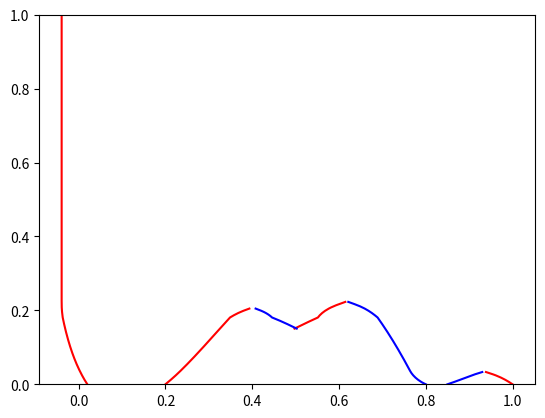

Write the Python code that produced this figure.
# -*- coding: utf-8 -*-
"""
Created on Tue Dec 14 17:41:52 2021

@author: s161981
"""

# -*- coding: utf-8 -*-
"""
Created on Wed Oct 27 13:55:22 2021

@author: s161981
"""

import numpy as np
import matplotlib.pyplot as plt
import matplotlib.animation as animation
import time as timer
# import numba
# from numba import jit #just-in-time compiling. Yet to be implemented...



### Example 1:
boxLength = 1
initialPositions = np.array([[0.02], [0.2], [0.8], [0.85], [1]]) # double brackets for easier generalisation to multiple dimensions
b = np.array([-1, -1, 1, 1, -1]) 

# Creation time, place and 'orientation' (positive/negative charge order):
creation = (0.15, [0.5], [-1,1])

    
### Example 1:
boxLength = 1
# initialPositions = np.array([[0.25], [0.75]]) 
# b= np.array([-1, 1])


initialNrParticles = np.shape(initialPositions)[0]
dim = np.shape(initialPositions)[1]
domain = (0,boxLength)


### Example 2:
# boxLength = 1
# nrParticles = 6
# dim = 1
# initialPositions = np.random.uniform(size = (nrParticles, dim), low = 0, high = boxLength)
# # 0/1 charges:
# b = np.random.choice((-1,1),nrParticles)
# # arbitrary charges in [-1,1]: 
# b = b * np.random.rand(nrParticles)
# # b = np.ones(nrParticles)


### Create grid, e.g. as possible sources: 
# nrSourcesPerSide = 10
# nrSources = nrSourcesPerSide**2
# #TODO surely there is an easier way? (Typically meshgrid is used to plot via X,Y = meshgrid(...))
# mesh1D = np.linspace(0,boxLength, nrParticles)
# mesh2D = np.meshgrid(mesh1D, mesh1D) #creates two 2D arrays, combining elts with same indices gives point on grid
# sources = np.transpose(np.reshape(mesh2D)) #turn into list of points
# domain = ((0,boxLength),)*dim
#Define 0 to 1 as positive direction. 


# %%
#@jit(nopython=True)
def pairwiseDistance(x, PBCs = False):
    """ Compute distances, optionally with PBCs
    
    Computes distances between all atoms, optionally for 
    closest copies taking boundaries into account.
    
    INPUT: np array of coordinates (single or multiple dimensions)
    OUTPUT: array of difference vectors and one of distances 
            between all coordinates, optionally w/ PBCs
    """    
    
    diff = x - x[:,np.newaxis] #difference vectors #2-norm of difference vectors
    if PBCs:
        diff = diff - np.floor(0.5 + diff/boxLength)*boxLength #calculate difference vector to closest copy of particle (with correct orientation)
    dist = np.linalg.norm(diff, axis = 2) #compute length of difference vectors
    
    return diff, dist



def kernel(x): 
    """ Given array of coordinates, compute log-kernel of particles """
    
    return np.log(pairwiseDistance(x))
#Idea: eventually give this as argument to `interaction' function


def interaction(diff,dist,b, PBCBool = True):
    """ Compute array of pairwise particle interactions for given array of particle coordinates and charges """
    
    np.fill_diagonal(dist, 1) #set distance from particle to itself to non-zero value to avoid div by 0; arbitrary, since this term cancels out anyway
    chargeArray = b * b[:,np.newaxis] #create matrix b_i b_j
    distCorrected = (dist**2 + eps) #normalise to avoid computational problems at singularity
    interactions = 1/len(b) * (-diff / distCorrected[:,:,np.newaxis]) * chargeArray[:,:,np.newaxis]  #len(b) is nr of particles
    
    return interactions, chargeArray
#TODO: make regularisation (+eps above) variable!

    
def projectParticles(x):
    """Projects particles into box of given size."""
    
    x = x % boxLength #also works in multi-D as long as box has same length in each dimension. Else, rewrite function to modulate in each dimension

    return x



def PeachKoehler(sources, x, b):
    """Computes Peach-Koehler force for each source"""
    
    f = 0 #TODO (placeholder)
    
    return f
    #TODO correctly implement stress fields (sigma)
    #TODO correct normal vectors (probably not equal for all sources)

# %% SIMULATION

### Simulation settings
simTime = 1
dt = 0.003
PBCs = False # Periodic Boundary Conditions
randomness = False
eps = 0.001 # to avoid singular force makig computation instable. 
sigma = 0.01 # influence of noise
sticky = True # whether or not collisions are sticky
collTres = 0.005 #Collision threshold; if particles are closer than this, they are considered collided
#TODO: additionally require particles to have opposite charges (otherwise, there
#      exist initial configurations where same-charge particles wrongly collide)


### Precomputation
nrSteps = int(simTime/dt) #rounds fraction down to integer (floor)
nrCreations = 2 #*len(creation[0]) #at every creation time, two new dislocations are introduced
nrParticles = initialNrParticles + nrCreations

x = np.zeros((nrSteps, nrParticles, dim))
x[0,:initialNrParticles,:] = initialPositions
x[0,initialNrParticles:,:] = np.nan

bPerTime = np.zeros((nrSteps, nrParticles))
b = np.append(b, np.zeros(nrCreations))
bInitial = np.copy(b) #copy to create new array; otherwise, bInitial is just a reference (and changes if b changes)

creationStep = np.floor(creation[0]/dt)

simStartTime = timer.time() #to time simulation length

### Simulation loop
for k in range(nrSteps-1):
    # Creation: 
    if (k == creationStep): 
        creationLocation, creationOrder = creation[1], creation[2]
        x[k, -2] = creationLocation - np.array([collTres * 0.5]) # set location, distance of collision treshold apart
        x[k, -1] = creationLocation + np.array([collTres * 0.5]) # sort of ugly fix, but should make generalisation to 2D easier
        b[-2:] = creationOrder #set charges as specified before. TODO does not seem to make a difference yet...
    
    # main forces/interaction: 
    diff, dist = pairwiseDistance(x[k], PBCs = PBCs)
    interactions, chargeArray = interaction(diff,dist,b, PBCBool = PBCs)
    
    if (k - creationStep < 10): #TODO now still arbitrary threshold. Idea: disable forces between new creation initially
        interactions[:,-2:,-2:] = 0 
    
    updates = np.nansum(interactions,axis = 1) #deterministic part; treating NaNs as zero
    x[k+1] = x[k] + updates * dt 
    
    if randomness: 
        random = sigma * np.random.normal(size = (nrParticles,dim)) #'noise' part
        x[k+1] += random * np.sqrt(dt) 
    
    if PBCs: 
        x[k+1] = projectParticles(x[k+1]) #places particles back into box
    
    newDist = pairwiseDistance(x[k+1], PBCs = PBCs)[1] #TODO work around this, really don't want to calculate all distances twice!
    
    if sticky: 
        # Idea: dist matrix symmetrical and don't want diagonal, so only take entries above diagonal. 
        #       need to compare to threshold, so np.triu does not work since all others are set to 0
        #       so set everything on and below diagonal to arbitrary large value
        newDist += 10*np.tril(np.ones((nrParticles,nrParticles))) #arbitrary large number, so that effectiv
        collidedPairs = np.where((newDist < collTres) & (chargeArray == -1)) #format ([parts A], [parts B]). Makes sure particles only annihilate if they have opposite charges
        #TODO may want something nicer than this construction... 
        
        b[collidedPairs[0]] = 0 #(b[collidedPairs[0]] + b[collidedPairs[1]])/2
        b[collidedPairs[1]] = 0
        x[k+1, collidedPairs[0]] = np.nan #(x[k+1, collidedPairs[0]] + x[k+1, collidedPairs[1]])/2 
        x[k+1, collidedPairs[1]] = np.nan #(x[k+1, collidedPairs[0]] + x[k+1, collidedPairs[1]])/2 
        #TODO this is not precise enough; make sure only net charge 0 can annihilate
        
        # bPerTime[collidedPairs[0]] = b[collidedPairs[0]] #to keep track of colours in animated plot (not yet working)
        # bPerTime[collidedPairs[1]] = b[collidedPairs[1]]
        
        
        
    
    
    
    if(k % int(nrSteps/10) == 0):
        print(f"{k} / {nrSteps}")

duration = timer.time() - simStartTime
print("Simulation duration was ", int(duration/3600), 'hours, ', 
                                  int((duration%3600)/60), " minutes and ", 
                                  int(duration%60), "seconds")  


# %%
### Plot animation ###
def plotAnim(bInitial, x): 

    # only 0/1-values:
    if (bInitial.dtype == dtype('int32')):
        colorDict = {-1:'red', 0:'grey', 1:'blue'}
        cols = np.vectorize(colorDict.get)(bInitial).tolist() #convert array of -1/0/1 to red/grey/blue
        #TODO: this way, particles that collide at some point are gray from the beginning...
        #      can we set colours within update function?
    
    # general values of b, not only 0/1: 
    if (bInitial.dtype == dtype('float64')):
        n = len(bInitial)
        cols = [0]*n
        
        #not nicest construction yet, but loop time is negligible compared to simulation
        for i in range(n): 
            if (bInitial[i] < 0): 
                cols[i] = 'red'
            # if ([i] == 0): 
            #     cols[i] = 'grey'
            if (bInitial[i] >= 0): 
                cols[i] = 'blue'
        
    
    
    fig = plt.figure()
    ax = plt.axes(xlim=domain[0], ylim=domain[1])
    scat = ax.scatter(x[0,:,0], x[0,:,1], c = cols) 
    
    
    time_template = 'time = %.1fs'
    time_text = ax.text(0.05, 0.9, '', transform=ax.transAxes)
    t_init = 0 # offset e.g. when disregarding warmup period
    
    N = nrParticles
    
    def update(i):
        update.k += 1
        xs = x[i,:,0]
        ys = x[i,:,1]
        predata = np.array([xs,ys])
        data = np.transpose(predata)
        scat.set_offsets(data)
        time_text.set_text(time_template % (t_init+i*dt))
        return scat, time_text
    
    update.k = 0
    
    ani = animation.FuncAnimation(fig, update, frames=nrSteps, interval=dt*10, )
    plt.show()


#1D plot:    
def plot1D(bInitial, x, endTime): 
    plt.clf() # Clears current figure
    
    trajectories = np.ndarray.squeeze(x)
    colorDict = {-1:'red', 0:'grey', 1:'blue'}
    bInitial[-2:] = creation[2] #set colour of created dislocations according to charge they eventually get (not 0 as beginning)
    # cols = np.vectorize(colorDict.get)(bInitial).tolist()
    # plt.gca().set_color_cycle(cols)
    # plt.plot(trajectories, range(nrSteps)) #c = cols does not work; only takes one colour at a time
    
    nrPoints, nrTrajectories = np.shape(trajectories)
    
    plt.ylim((0,endTime))
    yAxis = np.linspace(0, endTime, nrPoints)
    
    for i in range(nrTrajectories):
        plt.plot(trajectories[:,i], yAxis, c = colorDict.get(bInitial[i]))

#TODO: figure out how to plot trajectories w/ particles jumping sides.

plot1D(bInitial, x, simTime)
